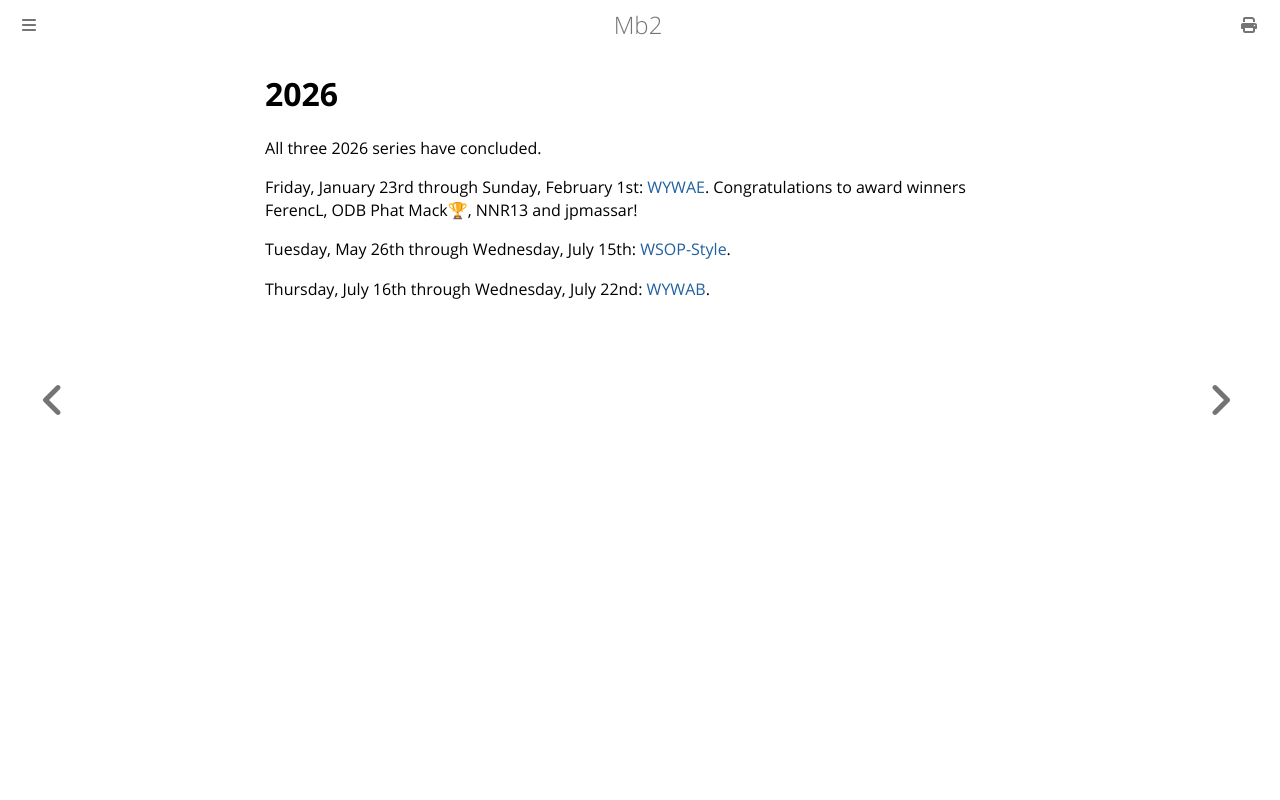

repository: ctm/mb2-doc · page: series/2026.html · generator: mdbook

# 2026

All three 2026 series have concluded.

Friday, January 23rd through Sunday, February 1st:
[WYWAE](2026/wywae.md).  Congratulations to award winners FerencL, ODB
Phat Mack🏆, NNR13 and jpmassar!

Tuesday, May 26th through Wednesday, July 15th: [WSOP-Style](2026/wsop-style.md).

Thursday, July 16th through Wednesday, July 22nd: [WYWAB](2026/wywab.md).
